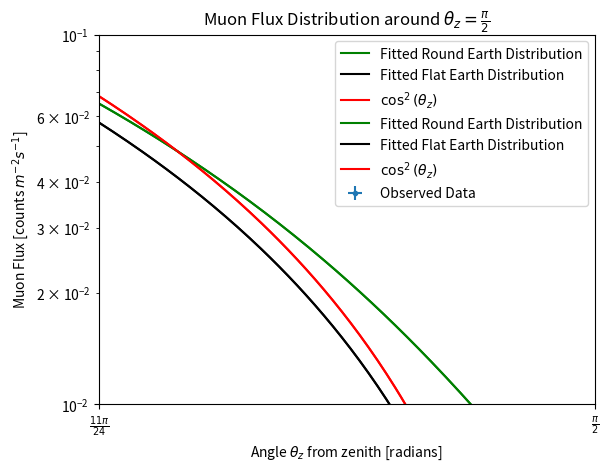

This chart was generated by the following Python code: (Note: this script raises an exception after producing the figure.)
#!/usr/bin/env python3
# -*- coding: utf-8 -*-
"""
Created on Thu Mar  5 14:49:25 2020

@author: evaneastin
"""

# PHYS 128AL FINAL LAB: Muon Flux Experiment
# aiming to quantify flux of cosmic ray particles, angled N-S, form zenith angles 0-90
# want to show discrepancy between flat and round earth distributions

import numpy as np
# approximate rectangular detector dimensions, use for flux, found using vernier caliper
w = 10.2 * 10**(-2) # m
l = 10.7 * 10**(-2) # m
A =  l * w # area estimate of rect. detector in m^2
derr = .001/np.sqrt(12) # uncertianty in vernier caliper
Aerr = A * np.sqrt((derr/w)**2 + (derr/l)**2) # uncertainty in detector area
alpha = 9.08 # uncertainty in zenith angle **important one**
beta = 10.8 # uncertainty in azimuthal angle, half of total sep angle

# defined constants for the fitting curve
R = 6371.371 * 10**3 # Earth's radius in m
# calculated using latitude (34.41406135) and elevation (~26 m) from https://www.maps.ie/coordinates.html
# https://rechneronline.de/earth-radius/ combined above values to get radius
d_low = 10 * 10**3 # lowest expected height above ground of muon production in m
d_high = 15 * 10**3 # greatest expected height above ground of muon production in m

def D_round(R, d, x): # closed column density expression for curved atmosphere
    return np.sqrt((R ** 2 / d ** 2) * np.cos(x) **2 + (2 * R / d) + 1) - (R * np.cos(x) / d)

def MuonEFlux(Dfunc, I_0, n): # muon energy integrated flux
    return I_0 * (Dfunc) ** (-(n - 1))

def cosfit(x, I_0, n): # fit function from zenith angle dependence of cosmic muons
    return I_0 * np.cos(x)**(n - 1)

def MuonFlux(counts, area, time): # observed muon flux from experiment
    return counts / (area * time)

def FluxErr(count, counterr, area, aerr): # equal to the flux uncertainty divided by calculated flux
    return np.sqrt((counterr/count)**2 + (aerr/area)**2)

def regression(fitfunc, y): # returns residual sum of squares
    return sum((fitfunc - y)**2)

def residuals(fitfunc, y): # returns residuals
    return np.array(fitfunc - y)

import matplotlib.pyplot as plt
from scipy import optimize, stats

theta = np.radians(90 - np.array([10, 25, 40, 55, 70, 85])) # zenith angle
N = np.array([482, 652, 61, 85, 107, 172]) # observed counts
Nerr = np.array([np.sqrt(N)]) # count uncertainty
observ_time = np.array([70000, 70000, 4000, 4000, 4000, 4000]) # observation time in seconds
flux= MuonFlux(N, A, observ_time) # calculated flux without subtracting accidental rate
newflux = ((N / observ_time) - 0.00001536765222) / A # final calculated flux removing rate of accidentals
observerr = FluxErr(N, Nerr, A, Aerr)
newerr = newflux * observerr # total flux uncertainty

x = np.linspace(0, np.pi / 2, 2000)

xnew = D_round(R, d_low, theta)

a = np.radians(alpha)/2
thetaerr = np.array([a, a, a, a, a, a]) # angle uncertianty calculated from alpha

# plotting of full results

# plot 1: overall distributions with log10 y scale
plt.errorbar(theta, newflux, yerr=newerr.flatten(), xerr=thetaerr, fmt='.', label='Observed Data')

popt, pcov = optimize.curve_fit(MuonEFlux, xnew, newflux, p0=[4, 3], bounds=(0, 5))
n_fit = popt
fiterr = np.sqrt(np.diag(pcov))
xplot = np.linspace(0, np.pi / 2, 2000)
yplot1 = MuonEFlux(D_round(R, d_high, xplot), n_fit[0], n_fit[1])
plt.plot(xplot, yplot1, '-', color='green', label='Fitted Round Earth Distribution')

popt2, pcov2 = optimize.curve_fit(cosfit, theta, newflux, p0=[4, 3], bounds=(0, 5))
fiterr2 = np.sqrt(np.diag(pcov2))
print(popt2, fiterr2)

plt.plot(xplot, cosfit(xplot, *popt2), color='black', label='Fitted Flat Earth Distribution')
plt.plot(xplot, 4 * np.cos(xplot)**2, color='red', label=r'$\cos^{2}(\theta_{z})$')
plt.ylabel(r'Muon Flux [counts $m^{-2} s^{-1}$]')
plt.xlabel(r'Angle $\theta_{z}$ from zenith [radians]')
plt.yscale('log')
plt.ylim(10**(-2), 5)
plt.xlim(0, np.pi / 2)
plt.xticks(np.arange(0, np.pi / 2 + np.pi / 10, np.pi / 10), labels=[0, r'$\frac{\pi}{10}$', r'$\frac{\pi}{5}$', r'$\frac{3\pi}{10}$', r'$\frac{2\pi}{5}$', r'$\frac{\pi}{2}$'])
plt.title('Muon Flux Distribution as a Function of Zenith Angle')
plt.grid()
plt.legend()
plt.show()

# plot 2: detailed plot around 90 deg, should show discrepancy between flat and round earth distributions
plt.plot(xplot, yplot1, '-', color='green', label='Fitted Round Earth Distribution')
plt.plot(xplot, cosfit(xplot, *popt2), color='black', label='Fitted Flat Earth Distribution')
plt.plot(xplot, 4 * np.cos(xplot)**2, color='r', label=r'$\cos^{2}(\theta_{z})$')
plt.ylabel(r'Muon Flux [counts $m^{-2} s^{-1}$]')
plt.xlabel(r'Angle $\theta_{z}$ from zenith [radians]')
plt.xlim(11 * np.pi / 24, np.pi / 2)
plt.xticks(np.arange(11 * np.pi / 24, np.pi / 2, np.pi / 24), labels=[r'$\frac{11\pi}{24}$', r'$\frac{\pi}{2}$'])
plt.ylim(0, 0.1)
plt.grid()
plt.legend()
plt.title(r'Muon Flux Distribution around $\theta_{z} = \frac{\pi}{2}$')
plt.show()

rss = regression(MuonEFlux(D_round(R, d_high, theta), n_fit[0], n_fit[1]), flux) # residual sum of squares
resid = residuals(MuonEFlux(D_round(R, d_high, theta), n_fit[0], n_fit[1]), flux) # residuals


chisquare1 = stats.chisquare(flux, MuonEFlux(D_round(R, d_high, theta), n_fit[0], n_fit[1]), 2) # chi-squared test for round earth distribution
chisquare2 = stats.chisquare(flux, cosfit(theta, *popt2), 2) # chi-squared test for flat earth distribution

print(MuonEFlux(D_round(R, d_high, np.pi/2), n_fit[0], n_fit[1]))

# making some new changes in order to see if push/pull requests work??
# making another change to make sure we can push this to github
